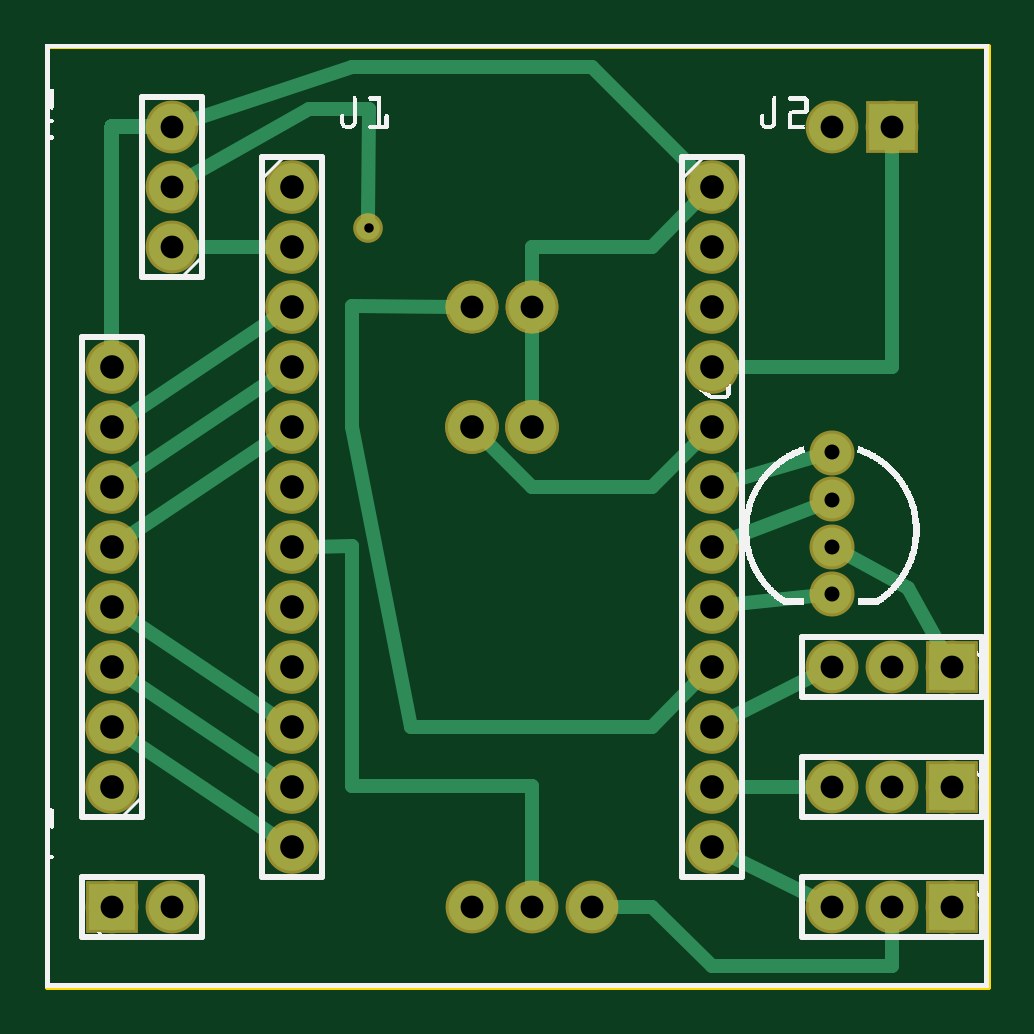
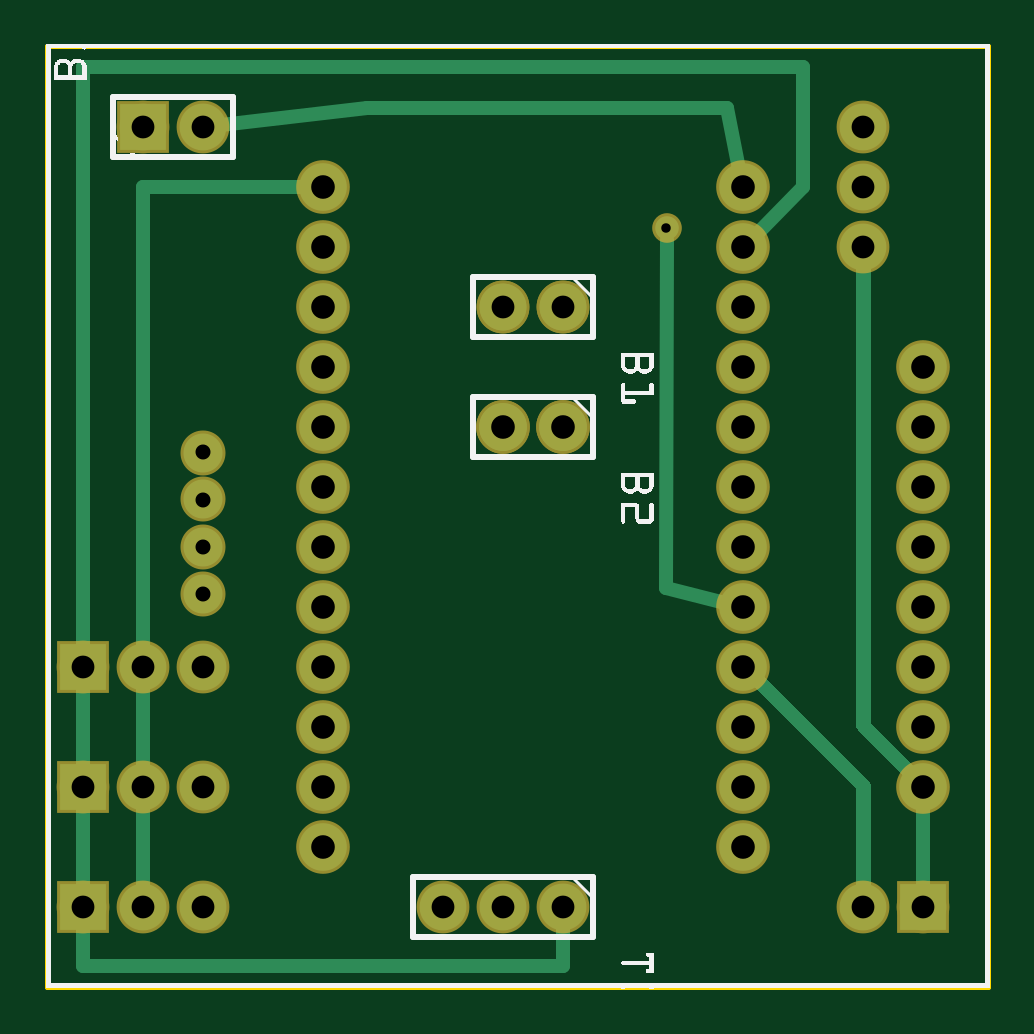
Circuit board: 9 layer files. Board 39.8 x 39.8 mm.
- outline: SparkBot_PCB_Main_contour.gm1 (370 bytes)
- bottom_copper: SparkBot_PCB_Main_copperBottom.gbl (37560 bytes)
- top_copper: SparkBot_PCB_Main_copperTop.gtl (14321 bytes)
- drill: SparkBot_PCB_Main_drill.txt (1065 bytes)
- bottom_mask: SparkBot_PCB_Main_maskBottom.gbs (1354 bytes)
- top_mask: SparkBot_PCB_Main_maskTop.gts (1354 bytes)
- paste: SparkBot_PCB_Main_pasteMaskBottom.gbp (335 bytes)
- bottom_silk: SparkBot_PCB_Main_silkBottom.gbo (93199 bytes)
- top_silk: SparkBot_PCB_Main_silkTop.gto (107399 bytes)

=== outline: SparkBot_PCB_Main_contour.gm1 ===
G04 MADE WITH FRITZING*
G04 WWW.FRITZING.ORG*
G04 DOUBLE SIDED*
G04 HOLES PLATED*
G04 CONTOUR ON CENTER OF CONTOUR VECTOR*
%ASAXBY*%
%FSLAX23Y23*%
%MOIN*%
%OFA0B0*%
%SFA1.0B1.0*%
%ADD10R,1.574800X1.574800*%
%ADD11C,0.008000*%
%ADD10C,0.008*%
%LNCONTOUR*%
G90*
G70*
G54D10*
G54D11*
X4Y1571D02*
X1571Y1571D01*
X1571Y4D01*
X4Y4D01*
X4Y1571D01*
D02*
G04 End of contour*
M02*
=== bottom_copper: SparkBot_PCB_Main_copperBottom.gbl (37560 bytes, source omitted) ===
=== top_copper: SparkBot_PCB_Main_copperTop.gtl (14321 bytes, source omitted) ===
=== drill: SparkBot_PCB_Main_drill.txt ===
; NON-PLATED HOLES START AT T1
; THROUGH (PLATED) HOLES START AT T100
M48
INCH
T100C0.025000
T101C0.038000
T102C0.039370
T103C0.015748
%
T100
X013111Y006582
X013111Y007370
X013111Y008156
X013111Y008944
T101
X014111Y003370
X013111Y014370
X002111Y012370
X001111Y001370
X015111Y001370
X013111Y001370
X009111Y001370
X014111Y005370
X002111Y014370
X015111Y003370
X014111Y014370
X013111Y003370
X002111Y001370
X008111Y011370
X014111Y001370
X002111Y013370
X007111Y011370
X015111Y005370
X008111Y001370
X013111Y005370
X007111Y001370
T102
X011111Y010370
X001111Y005370
X004111Y013370
X011111Y002370
X004111Y005370
X011111Y007370
X001111Y003370
X004111Y011370
X011111Y013370
X004111Y003370
X001111Y008370
X011111Y005370
X004111Y008370
X011111Y011370
X001111Y006370
X011111Y003370
X004111Y006370
X011111Y008370
X001111Y004370
X004111Y012370
X004111Y004370
X001111Y009370
X011111Y006370
X008111Y009370
X004111Y009370
X001111Y010370
X007111Y009370
X004111Y010370
X011111Y012370
X004111Y002370
X001111Y007370
X011111Y004370
X004111Y007370
X011111Y009370
T103
X005394Y012675
T00
M30

=== bottom_mask: SparkBot_PCB_Main_maskBottom.gbs ===
G04 MADE WITH FRITZING*
G04 WWW.FRITZING.ORG*
G04 DOUBLE SIDED*
G04 HOLES PLATED*
G04 CONTOUR ON CENTER OF CONTOUR VECTOR*
%ASAXBY*%
%FSLAX23Y23*%
%MOIN*%
%OFA0B0*%
%SFA1.0B1.0*%
%ADD10C,0.089370*%
%ADD11C,0.088000*%
%ADD12C,0.075000*%
%ADD13C,0.049370*%
%ADD14R,0.088000X0.088000*%
%LNMASK0*%
G90*
G70*
G54D10*
X411Y1337D03*
X411Y1237D03*
X411Y1137D03*
X411Y1037D03*
X411Y937D03*
X411Y837D03*
X411Y737D03*
X411Y637D03*
X411Y537D03*
X411Y437D03*
X411Y337D03*
X411Y237D03*
X1111Y1337D03*
X1111Y1237D03*
X1111Y1137D03*
X1111Y1037D03*
X1111Y937D03*
X1111Y837D03*
X1111Y737D03*
X1111Y637D03*
X1111Y537D03*
X1111Y437D03*
X1111Y337D03*
X1111Y237D03*
G54D11*
X111Y137D03*
X211Y137D03*
X211Y1237D03*
X211Y1337D03*
X211Y1437D03*
G54D10*
X111Y337D03*
X111Y437D03*
X111Y537D03*
X111Y637D03*
X111Y737D03*
X111Y837D03*
X111Y937D03*
X111Y1037D03*
G54D11*
X1511Y137D03*
X1411Y137D03*
X1311Y137D03*
X1511Y337D03*
X1411Y337D03*
X1311Y337D03*
X1511Y537D03*
X1411Y537D03*
X1311Y537D03*
X711Y137D03*
X811Y137D03*
X911Y137D03*
G54D12*
X1311Y658D03*
X1311Y737D03*
X1311Y816D03*
X1311Y894D03*
G54D11*
X711Y1137D03*
X811Y1137D03*
X711Y1137D03*
X811Y1137D03*
G54D10*
X711Y937D03*
X811Y937D03*
X711Y937D03*
X811Y937D03*
G54D11*
X1411Y1437D03*
X1311Y1437D03*
G54D13*
X539Y1268D03*
G54D14*
X111Y137D03*
X1511Y137D03*
X1511Y337D03*
X1511Y537D03*
X1411Y1437D03*
G04 End of Mask0*
M02*
=== top_mask: SparkBot_PCB_Main_maskTop.gts ===
G04 MADE WITH FRITZING*
G04 WWW.FRITZING.ORG*
G04 DOUBLE SIDED*
G04 HOLES PLATED*
G04 CONTOUR ON CENTER OF CONTOUR VECTOR*
%ASAXBY*%
%FSLAX23Y23*%
%MOIN*%
%OFA0B0*%
%SFA1.0B1.0*%
%ADD10C,0.089370*%
%ADD11C,0.088000*%
%ADD12C,0.075000*%
%ADD13C,0.049370*%
%ADD14R,0.088000X0.088000*%
%LNMASK1*%
G90*
G70*
G54D10*
X411Y1337D03*
X411Y1237D03*
X411Y1137D03*
X411Y1037D03*
X411Y937D03*
X411Y837D03*
X411Y737D03*
X411Y637D03*
X411Y537D03*
X411Y437D03*
X411Y337D03*
X411Y237D03*
X1111Y1337D03*
X1111Y1237D03*
X1111Y1137D03*
X1111Y1037D03*
X1111Y937D03*
X1111Y837D03*
X1111Y737D03*
X1111Y637D03*
X1111Y537D03*
X1111Y437D03*
X1111Y337D03*
X1111Y237D03*
G54D11*
X111Y137D03*
X211Y137D03*
X211Y1237D03*
X211Y1337D03*
X211Y1437D03*
G54D10*
X111Y337D03*
X111Y437D03*
X111Y537D03*
X111Y637D03*
X111Y737D03*
X111Y837D03*
X111Y937D03*
X111Y1037D03*
G54D11*
X1511Y137D03*
X1411Y137D03*
X1311Y137D03*
X1511Y337D03*
X1411Y337D03*
X1311Y337D03*
X1511Y537D03*
X1411Y537D03*
X1311Y537D03*
X711Y137D03*
X811Y137D03*
X911Y137D03*
G54D12*
X1311Y658D03*
X1311Y737D03*
X1311Y816D03*
X1311Y894D03*
G54D11*
X711Y1137D03*
X811Y1137D03*
X711Y1137D03*
X811Y1137D03*
G54D10*
X711Y937D03*
X811Y937D03*
X711Y937D03*
X811Y937D03*
G54D11*
X1411Y1437D03*
X1311Y1437D03*
G54D13*
X539Y1268D03*
G54D14*
X111Y137D03*
X1511Y137D03*
X1511Y337D03*
X1511Y537D03*
X1411Y1437D03*
G04 End of Mask1*
M02*
=== paste: SparkBot_PCB_Main_pasteMaskBottom.gbp ===
G04 MADE WITH FRITZING*
G04 WWW.FRITZING.ORG*
G04 DOUBLE SIDED*
G04 HOLES PLATED*
G04 CONTOUR ON CENTER OF CONTOUR VECTOR*
%ASAXBY*%
%FSLAX23Y23*%
%MOIN*%
%OFA0B0*%
%SFA1.0B1.0*%
%ADD10R,0.125984X0.070866*%
%ADD11R,0.001000X0.001000*%
%LNPASTEMASK0*%
G90*
G70*
G54D10*
X537Y643D03*
X537Y864D03*
G54D11*
D02*
G04 End of PasteMask0*
M02*
=== bottom_silk: SparkBot_PCB_Main_silkBottom.gbo (93199 bytes, source omitted) ===
=== top_silk: SparkBot_PCB_Main_silkTop.gto (107399 bytes, source omitted) ===
